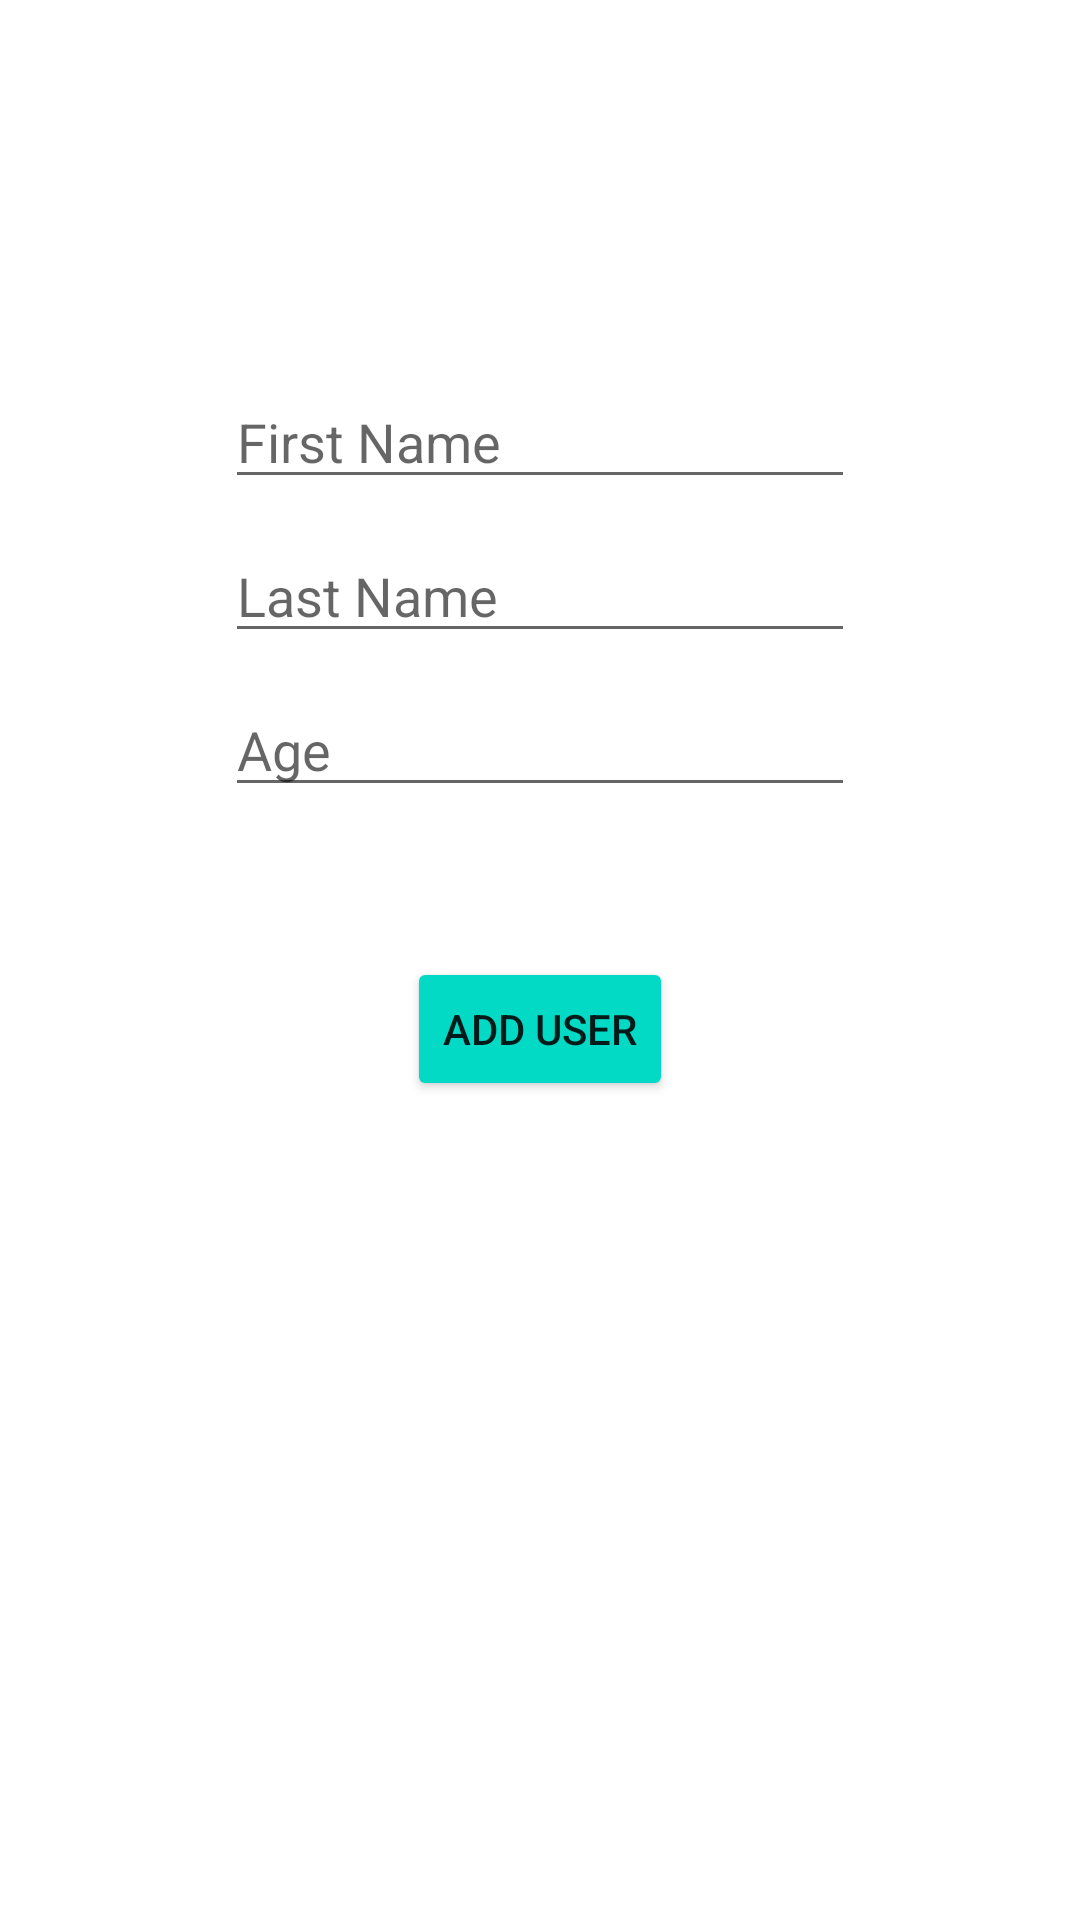

Produce the Android XML layout that renders to this screen, including the resource entries it uses.
<!-- AndroidManifest.xml: application theme Theme.ContactsDatabase -->
<!-- res/layout/fragment_add.xml -->
<?xml version="1.0" encoding="utf-8"?>
<layout xmlns:android="http://schemas.android.com/apk/res/android"
    xmlns:app="http://schemas.android.com/apk/res-auto"
    xmlns:tools="http://schemas.android.com/tools">

    <androidx.constraintlayout.widget.ConstraintLayout
        android:layout_width="match_parent"
        android:layout_height="match_parent"
        tools:context=".AddFragment">


        <EditText
            android:id="@+id/editTextTextPersonName"
            android:layout_width="wrap_content"
            android:layout_height="wrap_content"
            android:ems="10"
            android:inputType="textPersonName"
            android:text=""
            android:hint="First Name"
            android:layout_marginTop="125dp"
            app:layout_constraintEnd_toEndOf="parent"
            app:layout_constraintHorizontal_bias="0.5"
            app:layout_constraintStart_toStartOf="parent"
            app:layout_constraintTop_toTopOf="parent" />

        <EditText
            android:id="@+id/editTextTextPersonName2"
            android:layout_width="wrap_content"
            android:layout_height="wrap_content"
            android:ems="10"
            android:inputType="textPersonName"
            android:text=""
            android:hint="Last Name"
            android:layout_marginTop="10dp"
            app:layout_constraintEnd_toEndOf="parent"
            app:layout_constraintHorizontal_bias="0.5"
            app:layout_constraintStart_toStartOf="parent"
            app:layout_constraintTop_toBottomOf="@+id/editTextTextPersonName" />

        <EditText
            android:id="@+id/editTextTextPersonName3"
            android:layout_width="wrap_content"
            android:layout_height="wrap_content"
            android:ems="10"
            android:inputType="textPersonName"
            android:text=""
            android:hint="Age"
            android:layout_marginTop="10dp"
            app:layout_constraintEnd_toEndOf="parent"
            app:layout_constraintHorizontal_bias="0.5"
            app:layout_constraintStart_toStartOf="parent"
            app:layout_constraintTop_toBottomOf="@+id/editTextTextPersonName2" />

        <Button
            android:id="@+id/button"
            android:layout_width="wrap_content"
            android:layout_height="wrap_content"
            android:backgroundTint="@color/teal_200"
            android:text="Add User"
            android:layout_marginTop="50dp"
            app:layout_constraintEnd_toEndOf="parent"
            app:layout_constraintHorizontal_bias="0.5"
            app:layout_constraintStart_toStartOf="parent"
            app:layout_constraintTop_toBottomOf="@+id/editTextTextPersonName3" />
    </androidx.constraintlayout.widget.ConstraintLayout>
</layout>
<!-- resources referenced by this layout -->
<resources>
  <style name="Theme.ContactsDatabase" parent="Theme.MaterialComponents.DayNight.DarkActionBar">
          
          <item name="colorPrimary">@color/purple_500</item>
          <item name="colorPrimaryVariant">@color/purple_700</item>
          <item name="colorOnPrimary">@color/white</item>
          
          <item name="colorSecondary">@color/teal_200</item>
          <item name="colorSecondaryVariant">@color/teal_700</item>
          <item name="colorOnSecondary">@color/black</item>
          
          <item name="android:statusBarColor" tools:targetApi="l">?attr/colorPrimaryVariant</item>
          
      </style>
  <!-- not gathered from this repository: default colours our renderer supplied (Android Studio template values) -->
  <color name="purple_500">#FF6200EE</color>
  <color name="purple_700">#FF3700B3</color>
  <color name="teal_200">#FF03DAC5</color>
  <color name="teal_700">#FF018786</color>
  <color name="black">#FF000000</color>
  <color name="white">#FFFFFFFF</color>
</resources>
